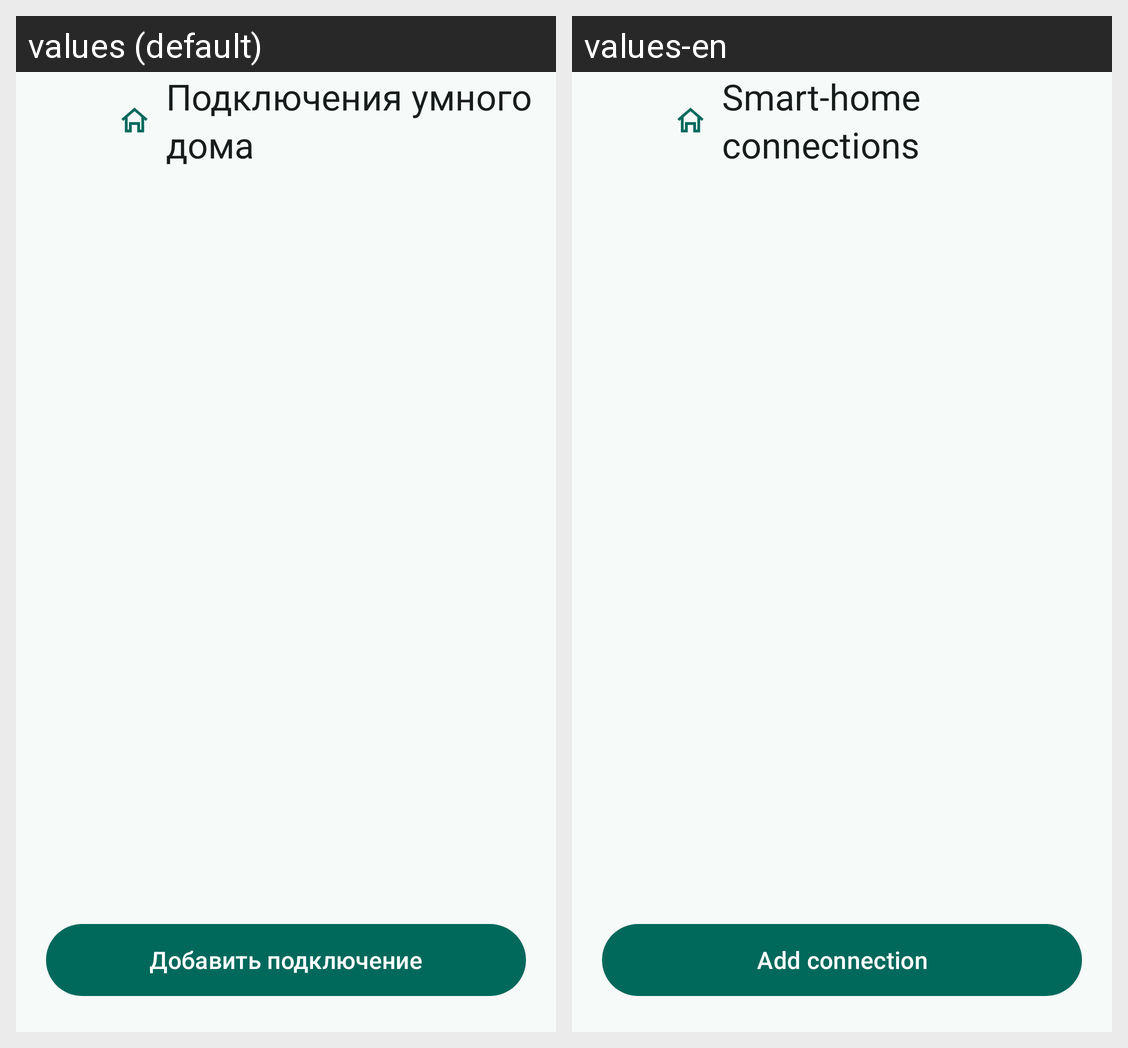

This grid shows one Android layout under two languages. Give, for every string resource on the screen, its name, the default text and each shown locale's text.
Android screen res/layout/activity_home_providers.xml rendered under 2 locales, left to right: values (default), values-en. Device: Nexus 5 (rendered at 1080×1920; each locale shown at half size, 540×960, under a caption strip naming it); theme Theme.Jarvis.
Strings drawn on this screen, with the default value and each locale's value (text and hints the layout hard-codes, and strings that could not be matched under every locale, appear in the picture but are not listed):

settings_home_providers_title
  values: Подключения умного дома
  values-en: Smart-home connections

settings_home_provider_add
  values: Добавить подключение
  values-en: Add connection
